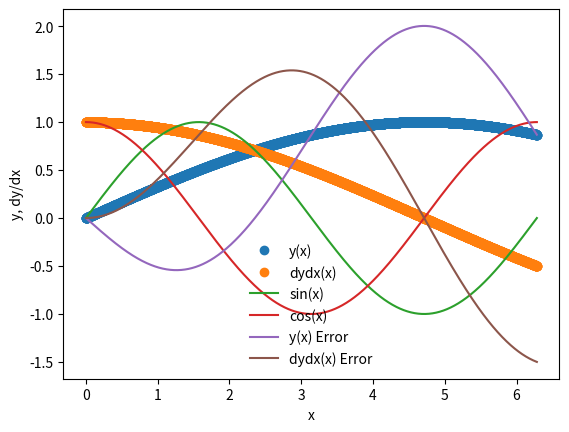

Generate this figure with matplotlib:
%matplotlib inline
import matplotlib.pyplot as plt
import numpy as np

def dydx(x,y):
    
    #set the derivatives
    
    #our equation is d^2y/dx^2 = -y
    
    #so we can write dydx = z    dzdx = -y
    
    #we will set y = y[0]    z = y[1]
    
    #declare an array
    y_derivs = np.zeros(2)
    
    #set dydx = z
    y_derivs[0] = y[1]
    
    #set dydx = -y
    y_derivs[1] = -1*y[0]
    
    #here we have to return an array
    return y_derivs

def rk6_mv_core(dydx,xi,yi,nv,h):
    
    # will advance by step h and give dydx value corresponding. nv is the number ofarrays (here,2)
    # update many functions in single step
    
    #declare k? arrays
    k1 = np.zeros(nv)
    k2 = np.zeros(nv)
    k3 = np.zeros(nv)
    k4 = np.zeros(nv)
    k5 = np.zeros(nv)
    k6 = np.zeros(nv)
    
    #define x at 1/2 step
    x_ipoh = xi + 0.5*h
    
    #define x at 1 step
    x_ipo = xi + h
    
    #declare a temp y array
    y_temp = np.zeros(nv)
    
    #get k1 values
    y_derivs = dydx(xi,yi)
    k1[:] = h*y_derivs[:]     # ":" means operating on all elements of the array
    
    #get k2 values
    y_temp[:] = yi[:] + 0.5*k1[:]
    y_derivs = dydx(x_ipoh,y_temp)
    k2[:] = h*y_derivs[:]
    
    #get k3 values
    y_temp[:] = yi[:] + 0.5*k2[:]
    y_derivs = dydx(x_ipoh,y_temp)
    k3[:] = h*y_derivs[:]
    
    #get k4 values
    y_temp[:] = yi[:] + k3[:]*0.5
    y_derivs = dydx(x_ipoh,y_temp)
    k4[:] = h*y_derivs[:]
    
    #get k5 values
    y_temp[:] = yi[:] + 0.5*k4[:]
    y_derivs = dydx(x_ipoh,y_temp)
    k5[:] = h*y_derivs[:]
    
    #get k6 values
    y_temp[:] = yi[:] + k5[:]
    y_derivs = dydx(x_ipo,y_temp)
    k6[:] = h*y_derivs[:]
    
    #advance y by a step h
    yipo = yi + (k1 + 2*k2 * 2*k3 +k4)/6.    #yipo is an array
    
    return yipo

def rk6_mv_ad(dydx,x_i,y_i,nv,h,tol):
    
    
    #tests steps error size and see if okay or not
    
    #define safety scale
    SAFETY = 0.9
    H_NEW_FAC = 2.0
    
    #set a maximum number of iterations
    imax = 10000
    
    #set an iteration variable
    i = 0
    
    #create an error  array
    Delta = np.full(nv,2*tol)    # an array 2 long (nv long), 2* bigger than tol
    
    #remember the tep
    h_step = h
    
    #adjsut step
    while(Delta.max()/tol > 1.0):
        
        #estmate our error by taking one step of size h
        # vs two steps of size h/2
        y_2  = rk6_mv_core(dydx,x_i,y_i,nv,h_step)    #the "big step"
        y_1  = rk6_mv_core(dydx,x_i,y_i,nv,0.5*h_step)
        y_11 = rk6_mv_core(dydx,x_i+0.5*h_step,y_1,nv,0.5*h_step)
        
        #compute an error
        Delta = np.fabs(y_2 - y_11)
        
        #if the error is too large, take a smaller step
        if(Delta.max()/tol > 1.0):
            
            #our error is too large, decrease the steps
            h_step *= SAFETY * (Delta.max()/tol)**(-0.25)
            
        #check iteration
        if(i>=imax):
            print("Too many iterations in rk6_mv_ad()")
            raise StopIteration("Ending after i = ",i)
            
        #iterate
        i +=1
        
    #next time, try to take a bigger step
    #need to estimate a bigger new step:
    h_new = np.fmin(h_step * (Delta.max()/tol)**(-0.9), h_step*H_NEW_FAC)
    
    #return the answer, a new step, and the step we actually took
    return y_2, h_new, h_step

def rk6_mv(dydx,a,b,y_a,tol):
    
    #the wrapper functions passses the values/functions & calls the rountine we just wrote take the values
    
    #dfdx is the derivative wrt x
    #a is the lower bound
    # b is the upper bound
    #y_a are the boundary conditions
    #tol is the tolerance for integrating y
    
    #define our starting step
    xi = a
    yi = y_a.copy()    # array = current value of both functions
    
    #an initial step size === make very small!
    h = 1.0e-4 * (b-a)    #b-a + as b>a, evolves backwards if b<a
    
    #set a maximum number of iterations
    imax = 10000
    
    #set an iteration variable
    i = 0
    
    #set the number of couples odes to the size of y_a
    nv = len(y_a)
    
    #set the initial conditions
    x = np.full(1,a)     #creates an array withsingle element a
    y = np.full((1,nv),y_a)
    
    #set a flag   so that can stop inside loop if flag=0
    flag = 1
    
    #loop until we reach the right side
    while(flag):
        
        #calculate y_i+1
        yi_new, h_new, h_step = rk6_mv_ad(dydx,xi,yi,nv,h,tol)
        
        #update the step
        h = h_new
        
        #prevent an overshoot
        if(xi+h_step>b):
            
            #take a smaller step
            h = b-xi
            
            #recalculate y_i+1
            yi_new, h_new, h_step = rk6_mv_ad(dydx,xi,yi,nv,h,tol)
            
            #break
            flag = 0  #loop stops
            
        #update values
        xi += h_step
        yi[:] = yi_new[:]
        
        #add the step to the arrays
        x = np.append(x,xi)
        y_new = np.zeros((len(x),nv))
        y_new[0:len(x)-1,:] = y
        y_new[-1,:] = yi[:]
        del y       #delete y to make space in memory
        y = y_new
        
        #prevent too many terations
        if(i>=imax):
            
            print("Maximum iterations reached.")
            raise StopIteration("Iteration number = ",i)
            
        #iterate
        i +=1
        
        #outpout some info
        s = "i = %3d\tx = %9.8f\th = %9.8f\tb=%9.8f" % (i,xi, h_step, b)   #"%" for format "d" means integers "3" digits   (3 colonnes)
        # "/t" tab.  '9' digits, '.8' are droite virgule
        print(s)
        
        #break if new xi is == b
        if(xi==b):
            flag = 0
        
    #return the answer
    return x,y

a = 0.0
b = 2.0 * np.pi

y_0 = np.zeros(2)
y_0[0] = 0.0
y_0[1] = 1.0
nv = 2

tolerance = 1.0e-6

#perform the integration
x,y = rk6_mv(dydx,a,b,y_0,tolerance)

plt.plot(x,y[:,0],'o',label='y(x)')   #[: = all of the ele;emts ,0] the corresponding y0 value
plt.plot(x,y[:,1],'o',label='dydx(x)')
xx = np.linspace(0,2.0*np.pi,1000)
plt.plot(xx,np.sin(xx),label='sin(x)')
plt.plot(xx,np.cos(xx),label='cos(x)')
plt.xlabel('x')
plt.ylabel('y, dy/dx')
plt.legend(frameon=False)

sine = np.sin(x)
cosine = np.cos(x)

y_error = (y[:,0]-sine)
dydx_error = (y[:,1]-cosine)

plt.plot(x, y_error, label="y(x) Error")
plt.plot(x, dydx_error, label="dydx(x) Error")
plt.legend(frameon=False)

